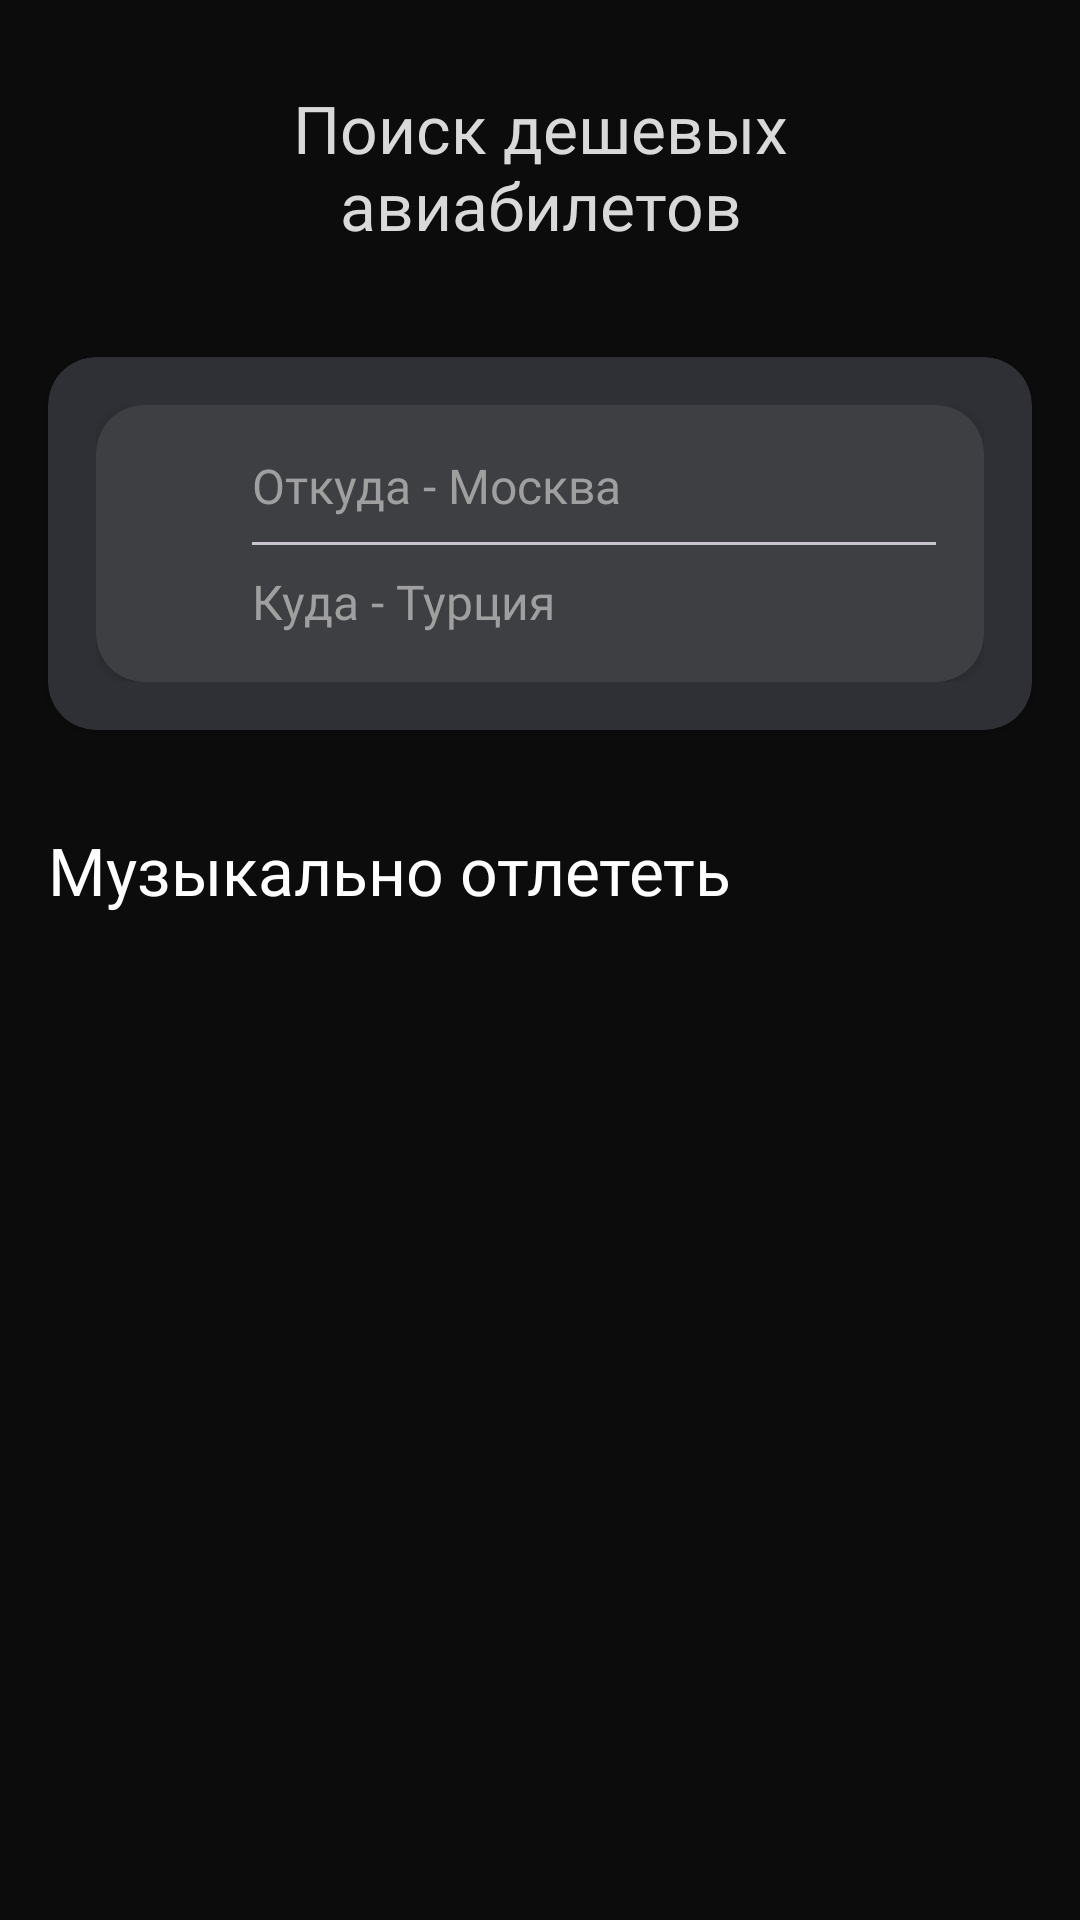

Write the Android layout XML for this screen, with the resource values it uses.
<!-- AndroidManifest.xml: application theme Theme.Effective_Mobile -->
<!-- res/layout/fragment_main.xml -->
<?xml version="1.0" encoding="utf-8"?>
<LinearLayout xmlns:android="http://schemas.android.com/apk/res/android"
    xmlns:app="http://schemas.android.com/apk/res-auto"
    xmlns:tools="http://schemas.android.com/tools"
    android:layout_width="match_parent"
    android:layout_height="match_parent"
    android:background="@color/black"
    android:orientation="vertical"
    tools:context=".presentation.main_fragment.MainFragment">

    <com.google.android.material.textview.MaterialTextView
        style="@style/style_title_1"
        android:layout_width="wrap_content"
        android:layout_height="wrap_content"
        android:layout_gravity="center_horizontal"
        android:layout_marginHorizontal="94dp"
        android:layout_marginTop="28dp"
        android:gravity="center"
        android:text="@string/search_for_cheap_flights"
        android:textColor="@color/main_title" />

    <androidx.cardview.widget.CardView
        android:layout_width="match_parent"
        android:layout_height="wrap_content"
        android:layout_marginHorizontal="@dimen/default_padding_margin"
        android:layout_marginTop="36dp"
        android:backgroundTint="@color/gray_3"
        app:cardCornerRadius="16dp"
        app:contentPadding="16dp">

        <androidx.cardview.widget.CardView
            android:layout_width="match_parent"
            android:layout_height="wrap_content"
            android:layout_gravity="center"
            android:backgroundTint="@color/gray_4"
            android:elevation="25dp"
            app:cardCornerRadius="16dp">

            <com.google.android.material.imageview.ShapeableImageView
                android:layout_width="wrap_content"
                android:layout_height="wrap_content"
                android:layout_gravity="center_vertical"
                android:layout_marginStart="8dp"
                android:src="@drawable/ic_search"
                android:tint="@color/black" />

            <LinearLayout
                android:layout_width="match_parent"
                android:layout_height="wrap_content"
                android:layout_gravity="center_vertical"
                android:layout_marginStart="36dp"
                android:orientation="vertical"
                android:padding="16dp">

                <com.google.android.material.textfield.TextInputEditText
                    android:id="@+id/editText_from"
                    style="@style/style_button_text"
                    android:layout_width="match_parent"
                    android:layout_height="wrap_content"
                    android:background="@color/gray_4"
                    android:hint="@string/from_moscow"
                    android:inputType="text"
                    android:textColor="@color/white"
                    android:textColorHint="@color/gray_6" />

                <com.google.android.material.divider.MaterialDivider
                    android:layout_width="match_parent"
                    android:layout_height="1dp"
                    android:layout_marginVertical="8dp"
                    android:background="@color/gray_5" />

                <com.google.android.material.textfield.TextInputEditText
                    android:id="@+id/editText_to"
                    style="@style/style_button_text"
                    android:layout_width="match_parent"
                    android:layout_height="wrap_content"
                    android:background="@color/gray_4"
                    android:hint="@string/to_turkey"
                    android:inputType="text"
                    android:textColor="@color/white"
                    android:textColorHint="@color/gray_6" />

            </LinearLayout>
        </androidx.cardview.widget.CardView>
    </androidx.cardview.widget.CardView>

    <com.google.android.material.textview.MaterialTextView
        style="@style/style_title_1"
        android:layout_width="wrap_content"
        android:layout_height="wrap_content"
        android:layout_marginStart="@dimen/default_padding_margin"
        android:layout_marginTop="32dp"
        android:text="@string/musically_fly_away"
        android:textColor="@color/white" />

    <androidx.recyclerview.widget.RecyclerView
        android:id="@+id/recyclerView_offers"
        android:layout_width="match_parent"
        android:layout_height="wrap_content"
        android:layout_marginTop="16dp"
        android:clipToPadding="false"
        android:orientation="horizontal"
        android:paddingHorizontal="12dp"
        app:layoutManager="androidx.recyclerview.widget.LinearLayoutManager"
        tools:itemCount="3"
        tools:listitem="@layout/item_offer" />

</LinearLayout>
<!-- res/layout/item_offer.xml (included above) -->
<?xml version="1.0" encoding="utf-8"?>
<LinearLayout xmlns:android="http://schemas.android.com/apk/res/android"
    xmlns:app="http://schemas.android.com/apk/res-auto"
    xmlns:tools="http://schemas.android.com/tools"
    android:id="@+id/offer_container"
    android:layout_width="wrap_content"
    android:layout_height="wrap_content"
    android:background="@color/black"
    android:orientation="vertical"
    android:paddingStart="0dp"
    android:paddingEnd="70dp">

    <androidx.cardview.widget.CardView
        android:layout_width="140dp"
        android:layout_height="140dp"
        app:cardCornerRadius="16dp">

        <com.google.android.material.imageview.ShapeableImageView
            android:id="@+id/offer_image"
            android:layout_width="match_parent"
            android:layout_height="match_parent"
            android:scaleType="centerCrop" />

    </androidx.cardview.widget.CardView>

    <com.google.android.material.textview.MaterialTextView
        android:id="@+id/offer_title"
        style="@style/style_title_3"
        android:layout_width="wrap_content"
        android:layout_height="wrap_content"
        android:layout_marginTop="8dp"
        android:textColor="@color/white"
        tools:text="Die Antwoord" />

    <com.google.android.material.textview.MaterialTextView
        android:id="@+id/offer_town"
        style="@style/style_text_2"
        android:layout_width="wrap_content"
        android:layout_height="wrap_content"
        android:layout_marginTop="8dp"
        android:textColor="@color/white"
        tools:text="Будапешт" />

    <LinearLayout
        android:layout_width="match_parent"
        android:layout_height="wrap_content"
        android:layout_marginTop="4dp"
        android:orientation="horizontal">

        <com.google.android.material.imageview.ShapeableImageView
            android:layout_width="wrap_content"
            android:layout_height="wrap_content"
            android:src="@drawable/ic_plane"
            app:tint="@color/gray_6" />

        <com.google.android.material.textview.MaterialTextView
            android:id="@+id/offer_price"
            style="@style/style_text_2"
            android:layout_width="wrap_content"
            android:layout_height="wrap_content"
            android:textColor="@color/white"
            tools:text="от 22 264 Р" />

    </LinearLayout>
</LinearLayout>
<!-- resources referenced by this layout -->
<resources>
  <color name="black">#0C0C0C</color>
  <color name="gray_3">#2F3035</color>
  <color name="gray_4">#3E3F43</color>
  <color name="gray_5">#5E5F61</color>
  <color name="gray_6">#9F9F9F</color>
  <color name="main_title">#D9D9D9</color>
  <color name="white">#FFFFFFFF</color>
  <dimen name="default_padding_margin">16dp</dimen>
  <string name="from_moscow">Откуда - Москва</string>
  <string name="musically_fly_away">Музыкально отлететь</string>
  <string name="search_for_cheap_flights">Поиск дешевых авиабилетов</string>
  <string name="to_turkey">Куда - Турция</string>
  <style name="style_button_text">
          <item name="android:fontFamily">@font/sf_pro_display_semibold_600</item>
          <item name="android:textSize">@dimen/size_button_text</item>
      </style>
  <style name="style_text_2">
          <item name="android:fontFamily">@font/sf_pro_display_regular_400</item>
          <item name="android:textSize">@dimen/size_text_2</item>
      </style>
  <style name="style_title_1">
          <item name="android:fontFamily">@font/sf_pro_display_semibold_600</item>
          <item name="android:textSize">@dimen/size_title_1</item>
      </style>
  <style name="style_title_3">
          <item name="android:fontFamily">@font/sf_pro_display_semibold_600</item>
          <item name="android:textSize">@dimen/size_title_3</item>
      </style>
  <style name="Theme.Effective_Mobile" parent="Base.Theme.Effective_Mobile" />
  <dimen name="size_button_text">16sp</dimen>
  <dimen name="size_text_2">14sp</dimen>
  <dimen name="size_title_1">22sp</dimen>
  <dimen name="size_title_3">16sp</dimen>
  <style name="Base.Theme.Effective_Mobile" parent="Theme.Material3.DayNight.NoActionBar">
          
          
      </style>
</resources>
